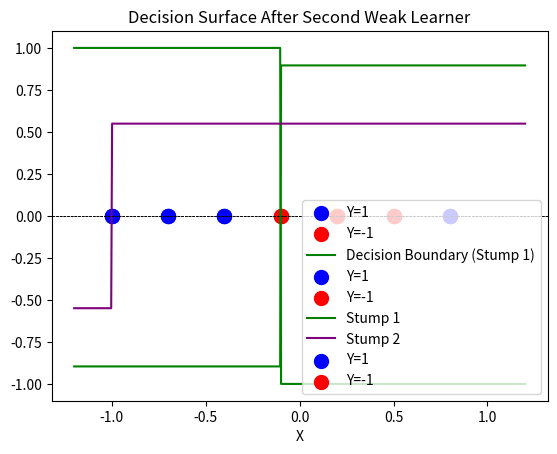

Here is the Python script that generated this plot:
import numpy as np
import matplotlib.pyplot as plt
import pandas as pd

d = pd.DataFrame({
    'X': [-1, -0.7, -0.4, -0.1, 0.2, 0.5, 0.8],
    'Y': [1, 1, 1, -1, -1, -1, 1]
})
X, Y = d[['X']].values.flatten(), d['Y'].values

# Plot the dataset
plt.scatter(X[Y == 1], [0] * sum(Y == 1), color='blue', label='Y=1', s=100)
plt.scatter(X[Y == -1], [0] * sum(Y == -1), color='red', label='Y=-1', s=100)
plt.axhline(0, color='black', linestyle='--', linewidth=0.5)
plt.xlabel('X')
plt.title('Dataset Visualization')
plt.legend()
plt.show()


n = len(Y)
weights = np.ones(n) / n


def find_best_stump(X, Y, weights):
    thresholds = np.sort(np.unique(X) - 1e-8)  # Candidate thresholds
    best_error = float('inf')
    best_stump = None

    for threshold in thresholds:
        for polarity in [1, -1]:  # Test both directions
            predictions = polarity * np.sign(X - threshold)
            error = np.sum(weights[Y != predictions])

            if error < best_error:
                best_error = error
                best_stump = {'threshold': threshold, 'polarity': polarity}

    return best_stump, best_error

stump1, e1 = find_best_stump(X, Y, weights)
threshold1, polarity1 = stump1['threshold'], stump1['polarity']


alpha1 = 0.5 * np.log((1 - e1) / e1)


predictions1 = polarity1 * np.sign(X - threshold1)
weights = weights * np.exp(-alpha1 * Y * predictions1)
weights /= np.sum(weights)  

print(f"First weak learner: Threshold={threshold1}, Polarity={polarity1}")
print(f"Training error (e1) = {e1}")
print(f"Alpha1 = {alpha1}")
print(f"Updated weights = {weights}")


x_vals = np.linspace(-1.2, 1.2, 500)
y_vals = polarity1 * np.sign(x_vals - threshold1)
plt.plot(x_vals, y_vals, label='Decision Boundary (Stump 1)', color='green')
plt.scatter(X[Y == 1], [0] * sum(Y == 1), color='blue', label='Y=1', s=100)
plt.scatter(X[Y == -1], [0] * sum(Y == -1), color='red', label='Y=-1', s=100)
plt.axhline(0, color='black', linestyle='--', linewidth=0.5)
plt.xlabel('X')
plt.title('Decision Surface of First Weak Learner')
plt.legend()
plt.show()


stump2, e2 = find_best_stump(X, Y, weights)
threshold2, polarity2 = stump2['threshold'], stump2['polarity']
alpha2 = 0.5 * np.log((1 - e2) / e2)


predictions2 = polarity2 * np.sign(X - threshold2)
ensemble_predictions = alpha1 * predictions1 + alpha2 * predictions2

plt.plot(x_vals, alpha1 * np.sign(x_vals - threshold1), label='Stump 1', color='green')
plt.plot(x_vals, alpha2 * np.sign(x_vals - threshold2), label='Stump 2', color='purple')
plt.scatter(X[Y == 1], [0] * sum(Y == 1), color='blue', label='Y=1', s=100)
plt.scatter(X[Y == -1], [0] * sum(Y == -1), color='red', label='Y=-1', s=100)
plt.axhline(0, color='black', linestyle='--', linewidth=0.5)
plt.xlabel('X')
plt.title('Decision Surface After Second Weak Learner')
plt.legend()
plt.show()

print(f"Second weak learner: Threshold={threshold2}, Polarity={polarity2}")
print(f"Training error (e2) = {e2}")
print(f"Alpha2 = {alpha2}")
